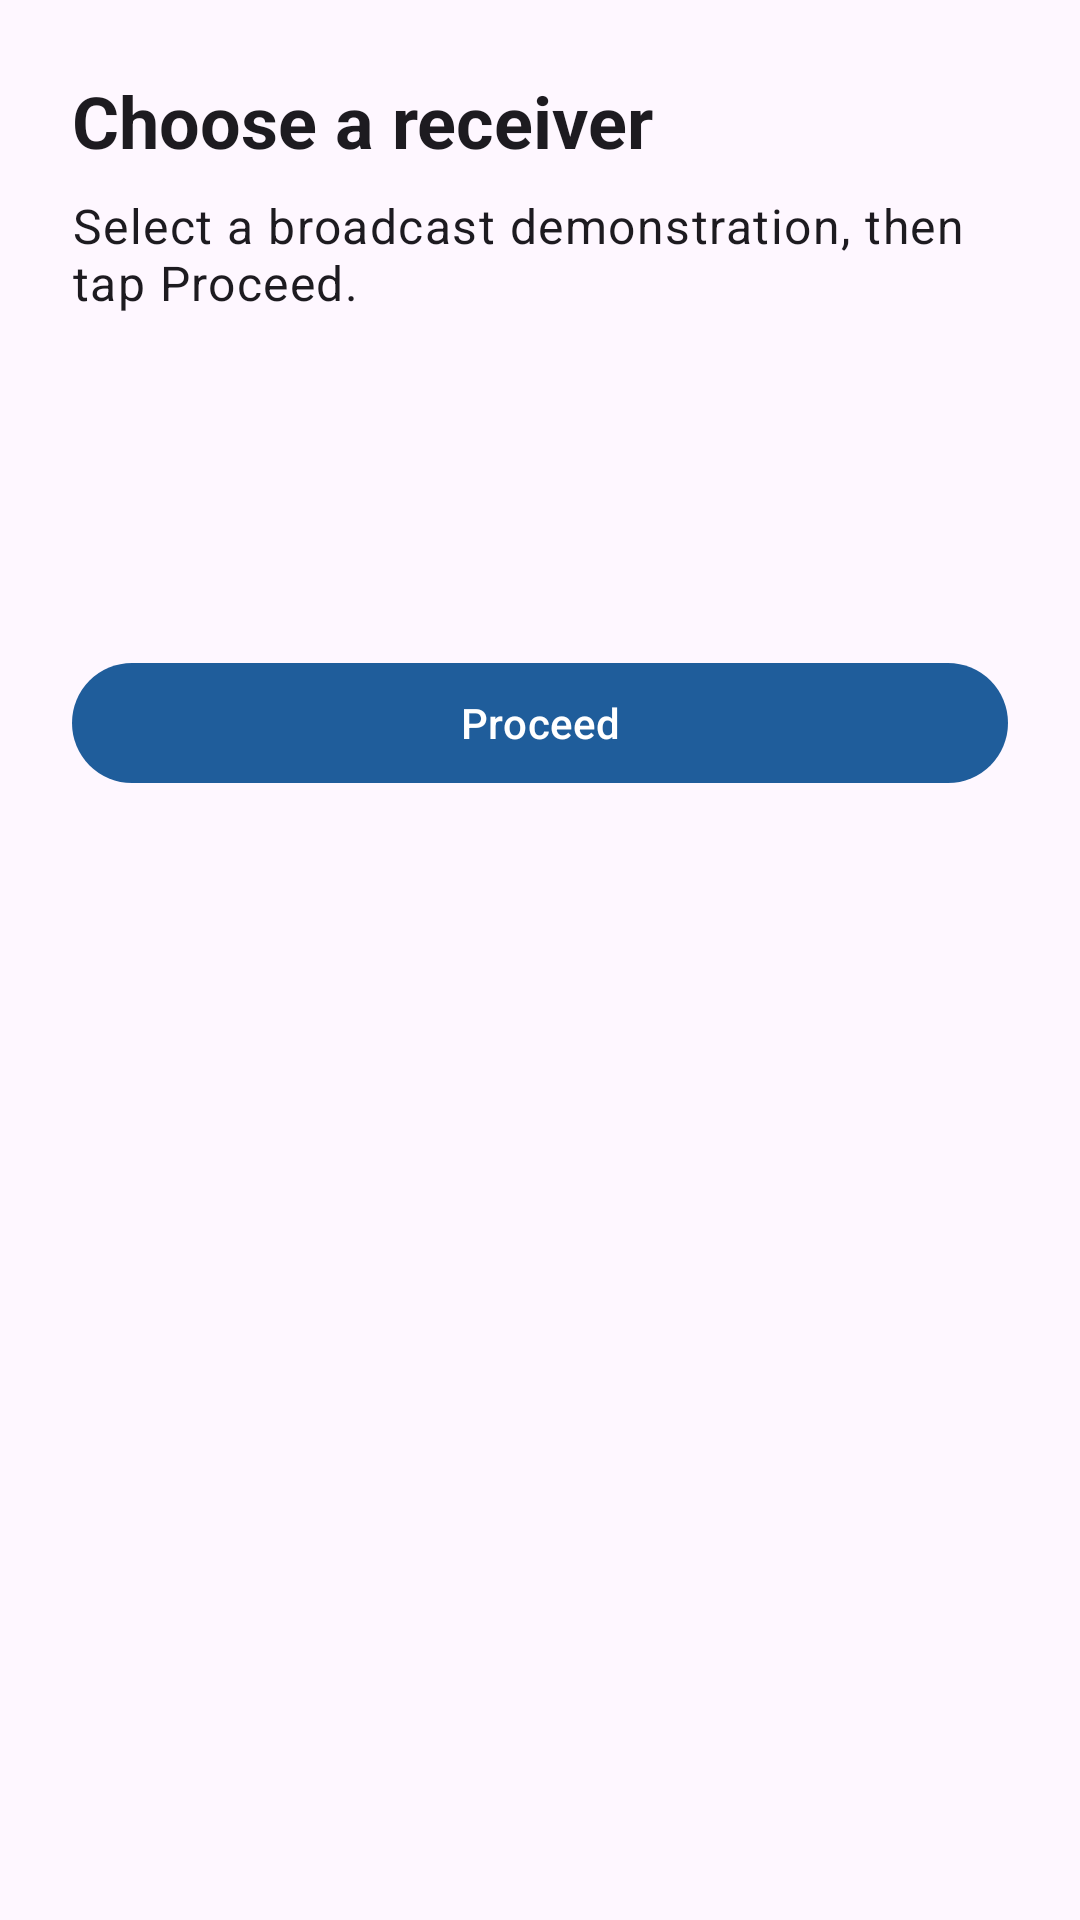

Android layout source for this screen:
<!-- AndroidManifest.xml: application theme Theme.CSE489_Assignment2 -->
<!-- res/layout/fragment_broadcast_selection.xml -->
<?xml version="1.0" encoding="utf-8"?>
<ScrollView xmlns:android="http://schemas.android.com/apk/res/android"
    android:layout_width="match_parent"
    android:layout_height="match_parent"
    android:fillViewport="true">

    <LinearLayout
        android:layout_width="match_parent"
        android:layout_height="wrap_content"
        android:gravity="center_horizontal"
        android:orientation="vertical"
        android:padding="24dp">

        <TextView
            android:layout_width="match_parent"
            android:layout_height="wrap_content"
            android:text="@string/broadcast_selection_heading"
            android:textAppearance="@style/TextAppearance.Material3.HeadlineSmall"
            android:textStyle="bold" />

        <TextView
            android:layout_width="match_parent"
            android:layout_height="wrap_content"
            android:layout_marginTop="8dp"
            android:text="@string/broadcast_selection_description"
            android:textAppearance="@style/TextAppearance.Material3.BodyLarge" />

        <Spinner
            android:id="@+id/receiver_spinner"
            android:layout_width="match_parent"
            android:layout_height="56dp"
            android:layout_marginTop="32dp"
            android:background="@drawable/spinner_background"
            android:paddingHorizontal="16dp"
            android:spinnerMode="dropdown" />

        <com.google.android.material.button.MaterialButton
            android:id="@+id/proceed_button"
            android:layout_width="match_parent"
            android:layout_height="wrap_content"
            android:layout_marginTop="24dp"
            android:text="@string/proceed" />

    </LinearLayout>
</ScrollView>
<!-- resources referenced by this layout -->
<resources>
  <string name="broadcast_selection_description">Select a broadcast demonstration, then tap Proceed.</string>
  <string name="broadcast_selection_heading">Choose a receiver</string>
  <string name="proceed">Proceed</string>
  <style name="Theme.CSE489_Assignment2" parent="Theme.Material3.DayNight.NoActionBar">
          <item name="colorPrimary">@color/primary</item>
          <item name="colorOnPrimary">@color/on_primary</item>
          <item name="colorPrimaryContainer">@color/primary_container</item>
          <item name="colorOnPrimaryContainer">@color/on_primary_container</item>
          <item name="android:statusBarColor">@color/primary_dark</item>
          <item name="android:navigationBarColor">?attr/colorSurface</item>
      </style>
  <color name="primary">#1F5D9B</color>
  <color name="on_primary">#FFFFFF</color>
  <color name="primary_container">#D5E3FF</color>
  <color name="on_primary_container">#001B3C</color>
  <color name="primary_dark">#174A7C</color>
</resources>
